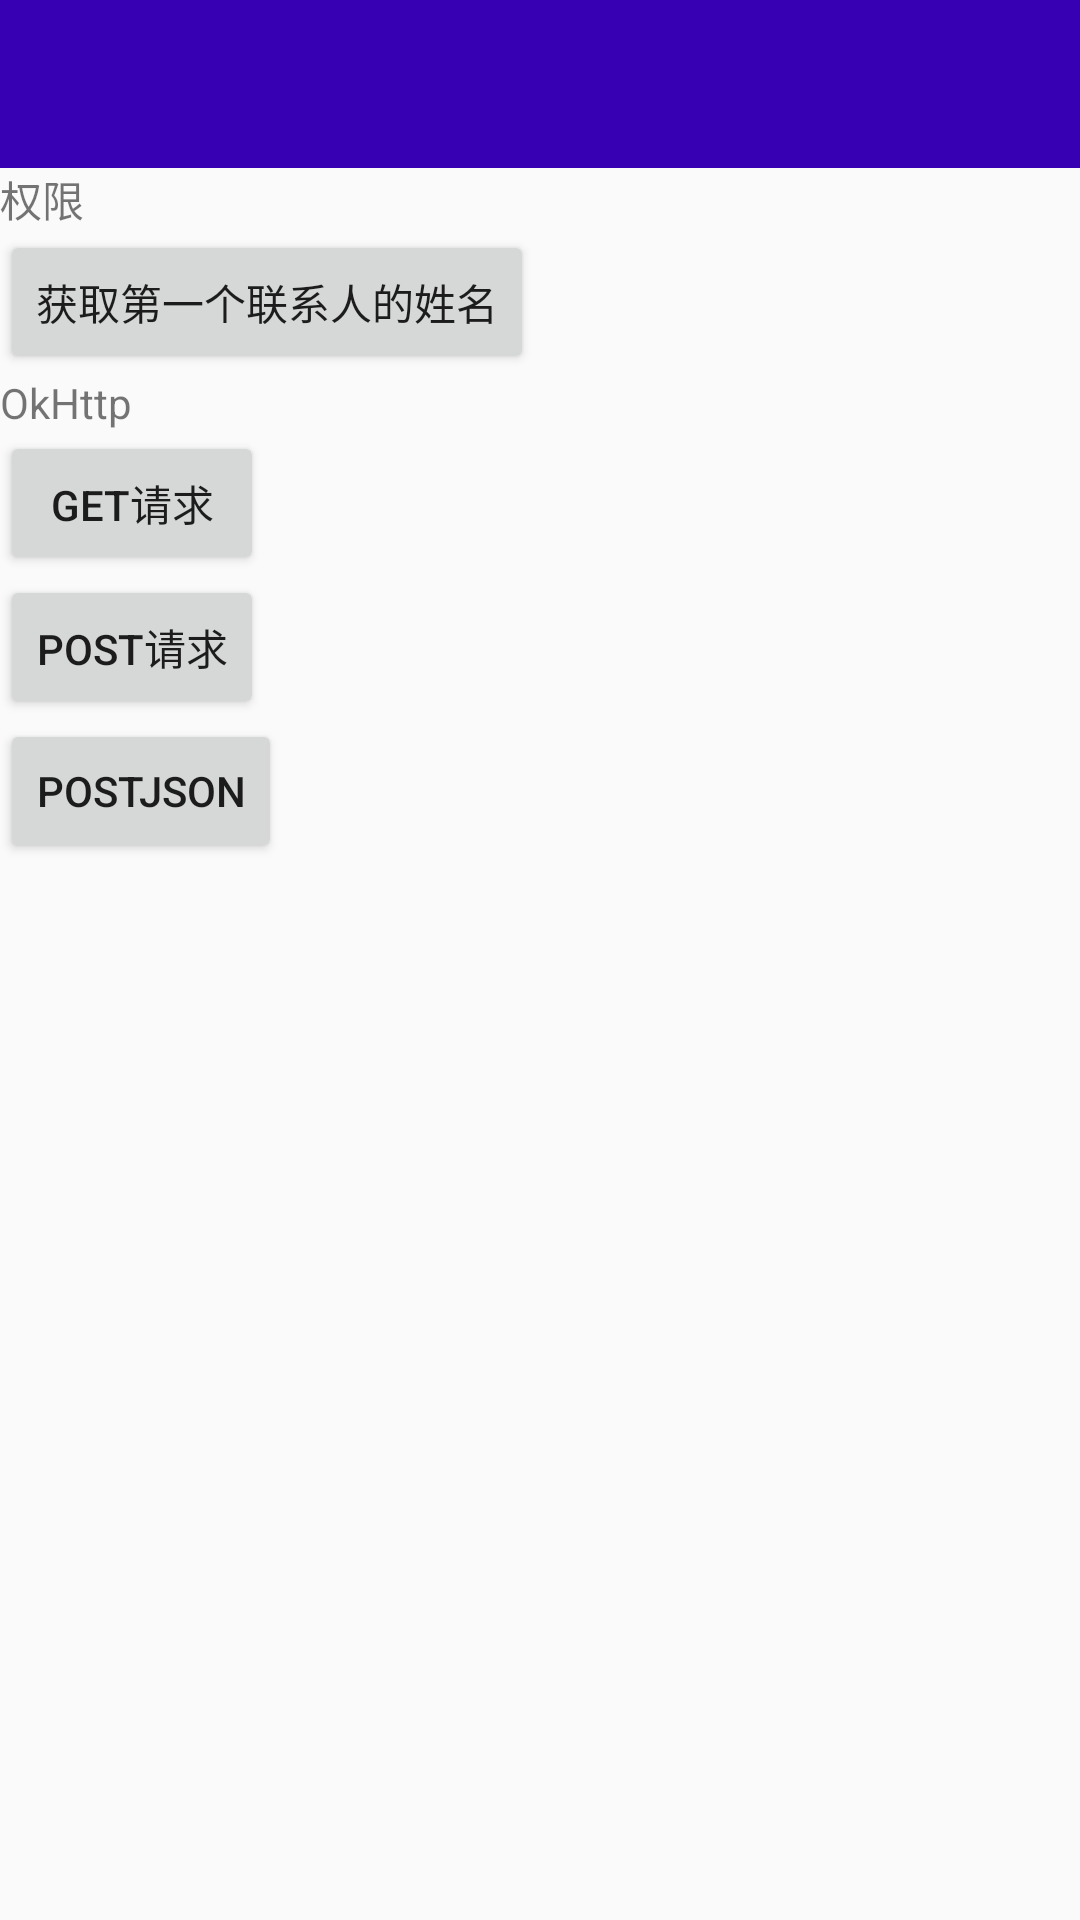

The Android layout XML behind this screen, and the referenced resources:
<!-- AndroidManifest.xml: application theme AppTheme -->
<!-- res/layout/activity_main2.xml -->
<?xml version="1.0" encoding="utf-8"?>
<LinearLayout
    xmlns:android="http://schemas.android.com/apk/res/android"
    xmlns:tools="http://schemas.android.com/tools"
    android:layout_width="match_parent"
    android:layout_height="match_parent"
    android:orientation="vertical"
    tools:context=".MainActivity"
    >

    <android.support.v7.widget.Toolbar
        android:id="@+id/tool_bar"
        android:layout_width="match_parent"
        android:layout_height="wrap_content"
        android:background="@color/colorPrimaryDark"/>

    <android.support.v4.widget.DrawerLayout
        android:id="@+id/drawer_layout"

        android:layout_width="match_parent"
        android:layout_height="match_parent"
        >

        <LinearLayout
            android:layout_width="match_parent"
            android:layout_height="match_parent"
            android:orientation="vertical">

            <TextView
                android:layout_width="match_parent"
                android:layout_height="wrap_content"
                android:text="权限"/>

            <Button
                android:layout_width="wrap_content"
                android:layout_height="wrap_content"
                android:onClick="getFirstContact"
                android:text="获取第一个联系人的姓名"/>

            <TextView
                android:layout_width="match_parent"
                android:layout_height="wrap_content"
                android:text="OkHttp"/>

            <Button
                android:layout_width="wrap_content"
                android:layout_height="wrap_content"
                android:onClick="sentGet"
                android:text="get请求"/>

            <Button
                android:layout_width="wrap_content"
                android:layout_height="wrap_content"
                android:onClick="sentPost"
                android:text="post请求"/>

            <Button
                android:layout_width="wrap_content"
                android:layout_height="wrap_content"
                android:onClick="postJson"
                android:text="postJson"/>
        </LinearLayout>

        <LinearLayout
            android:layout_width="match_parent"
            android:layout_height="match_parent"
            android:layout_gravity="left"
            android:background="?android:windowBackground">

        </LinearLayout>
    </android.support.v4.widget.DrawerLayout>
</LinearLayout>
<!-- resources referenced by this layout -->
<resources>
  <style name="AppTheme" parent="Theme.AppCompat.Light.NoActionBar">
          
          <item name="colorPrimary">@color/colorPrimary</item>
          <item name="colorPrimaryDark">@color/colorPrimaryDark</item>
          <item name="colorAccent">@color/colorAccent</item>
          <item name="android:windowTranslucentStatus">true</item>
  
      </style>
  <!-- not gathered from this repository: default colours our renderer supplied (Android Studio template values) -->
  <color name="colorPrimary">#FF6200EE</color>
  <color name="colorPrimaryDark">#FF3700B3</color>
  <color name="colorAccent">#FF03DAC5</color>
</resources>
